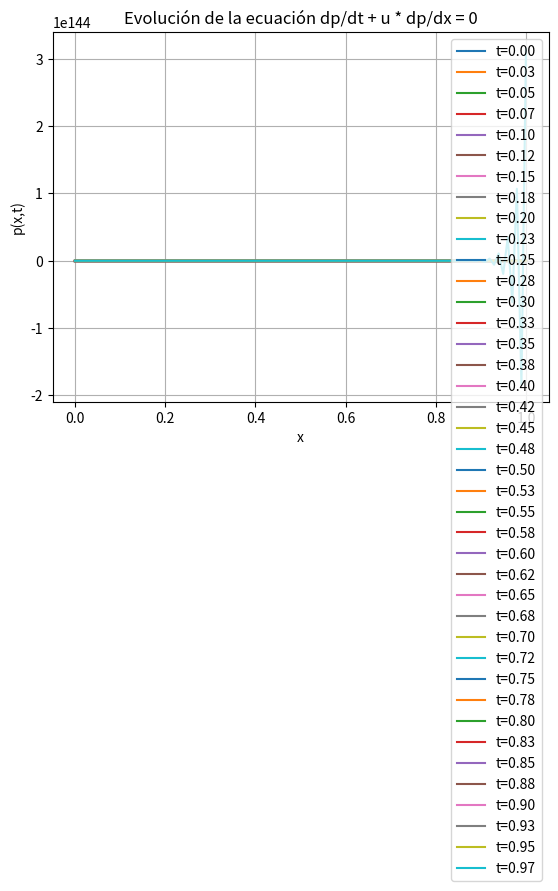

Recreate this plot in Python.
import numpy as np
import matplotlib.pyplot as plt

# Parámetros
L = 1.0       # Longitud del dominio
N = 100       # Número de puntos en el espacio
dx = L / N    # Espaciado en x
dt = 0.0005    # Paso de tiempo
u = 2.0       # Velocidad de la onda
T = 1.0       # Tiempo total de simulación
steps = int(T / dt)  # Número de pasos de tiempo

# Discretización del dominio
x = np.linspace(0, L, N)
p = np.sin(2 * np.pi * x)  # Condición inicial
p_next = np.zeros_like(p)  # Estado futuro

# Simulación usando el método de diferencias finitas
for t in range(steps):
    p_next[1:] = p[1:] + u * dt / dx * (p[1:] - p[:-1])  # Esquema explícito upwind
    p = p_next.copy()

    if t % 50 == 0:  # Graficar cada ciertos pasos
        plt.plot(x, p, label=f"t={t*dt:.2f}")

# Configuración de la gráfica
plt.xlabel("x")
plt.ylabel("p(x,t)")
plt.title("Evolución de la ecuación dp/dt + u * dp/dx = 0")
plt.legend()
plt.grid()
plt.show()
